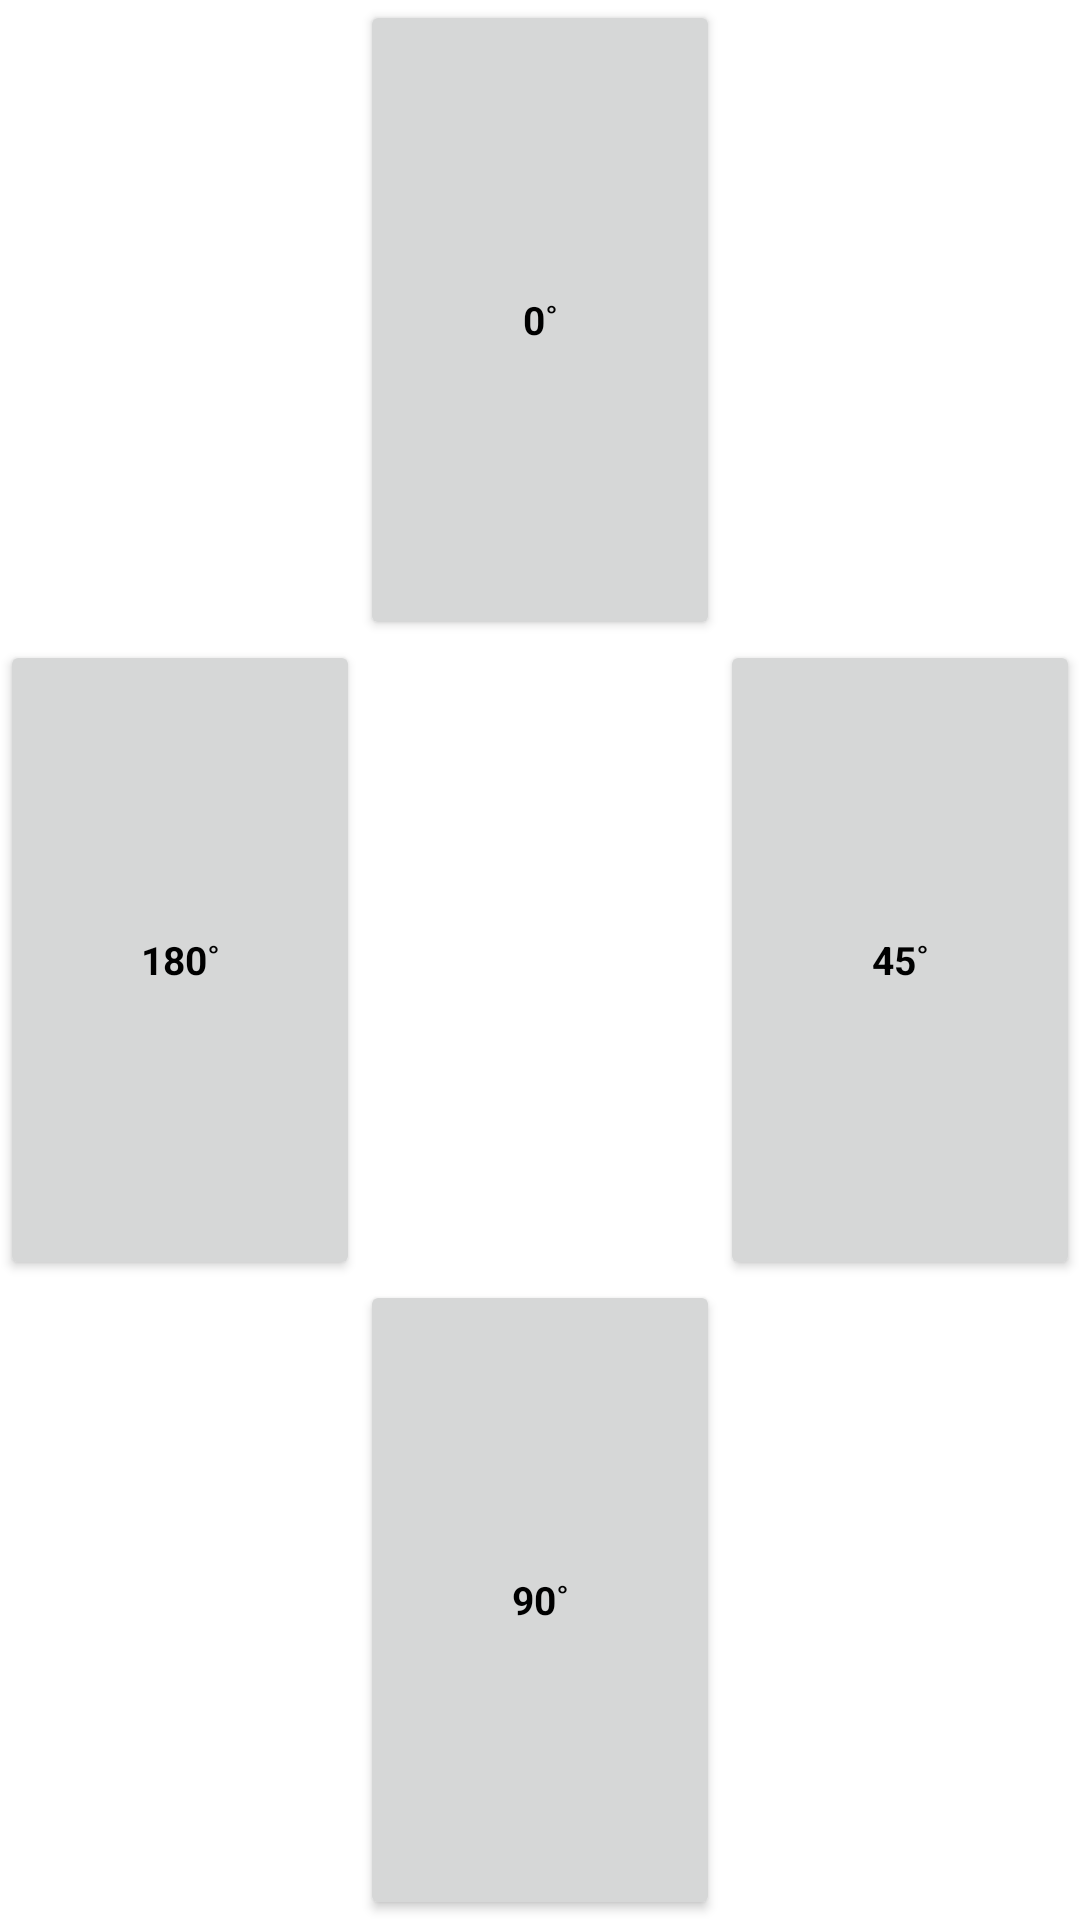

Layout XML and referenced resources for this Android screen:
<!-- AndroidManifest.xml: application theme AppTheme -->
<!-- res/layout/view_anglebtn.xml -->
<?xml version="1.0" encoding="utf-8"?>
<LinearLayout xmlns:android="http://schemas.android.com/apk/res/android"
    android:id="@+id/llayout_anglebtn"
    android:layout_width="200dp"
    android:layout_height="200dp"
    android:background="#FFFFFF"
    android:orientation="vertical">

    <LinearLayout
        android:layout_width="match_parent"
        android:layout_height="0dp"
        android:layout_weight="1"
        android:orientation="horizontal">

        <View
            android:layout_width="0dp"
            android:layout_height="match_parent"
            android:layout_weight="1"/>

        <Button
            android:layout_width="0dp"
            android:layout_height="match_parent"
            android:layout_weight="1"
            android:text="0˚"
            android:textSize="13dp"
            android:textStyle="bold"
            android:textColor="#000000"
            android:fontFamily="sans-serif"/>

        <View
            android:layout_width="0dp"
            android:layout_height="match_parent"
            android:layout_weight="1"/>

    </LinearLayout>

    <LinearLayout
        android:layout_width="match_parent"
        android:layout_height="0dp"
        android:layout_weight="1"
        android:orientation="horizontal">

        <Button
            android:layout_width="0dp"
            android:layout_height="match_parent"
            android:layout_weight="1"
            android:text="180˚"
            android:textSize="13dp"
            android:textStyle="bold"
            android:textColor="#000000"
            android:fontFamily="sans-serif"/>

        <View
            android:layout_width="0dp"
            android:layout_height="match_parent"
            android:layout_weight="1"/>

        <Button
            android:layout_width="0dp"
            android:layout_height="match_parent"
            android:layout_weight="1"
            android:text="45˚"
            android:textSize="13dp"
            android:textStyle="bold"
            android:textColor="#000000"
            android:fontFamily="sans-serif"/>

    </LinearLayout>

    <LinearLayout
        android:layout_width="match_parent"
        android:layout_height="0dp"
        android:layout_weight="1"
        android:orientation="horizontal">

        <View
            android:layout_width="0dp"
            android:layout_height="match_parent"
            android:layout_weight="1"/>

        <Button
            android:layout_width="0dp"
            android:layout_height="match_parent"
            android:layout_weight="1"
            android:text="90˚"
            android:textSize="13dp"
            android:textStyle="bold"
            android:textColor="#000000"
            android:fontFamily="sans-serif"/>

        <View
            android:layout_width="0dp"
            android:layout_height="match_parent"
            android:layout_weight="1"/>

    </LinearLayout>

</LinearLayout>
<!-- resources referenced by this layout -->
<resources>
  <style name="AppTheme" parent="Theme.AppCompat.Light.NoActionBar">
          
          <item name="colorPrimary">@color/colorPrimary</item>
          <item name="colorPrimaryDark">@color/colorPrimaryDark</item>
      </style>
  <!-- not gathered from this repository: default colours our renderer supplied (Android Studio template values) -->
  <color name="colorPrimary">#FF6200EE</color>
  <color name="colorPrimaryDark">#FF3700B3</color>
</resources>
